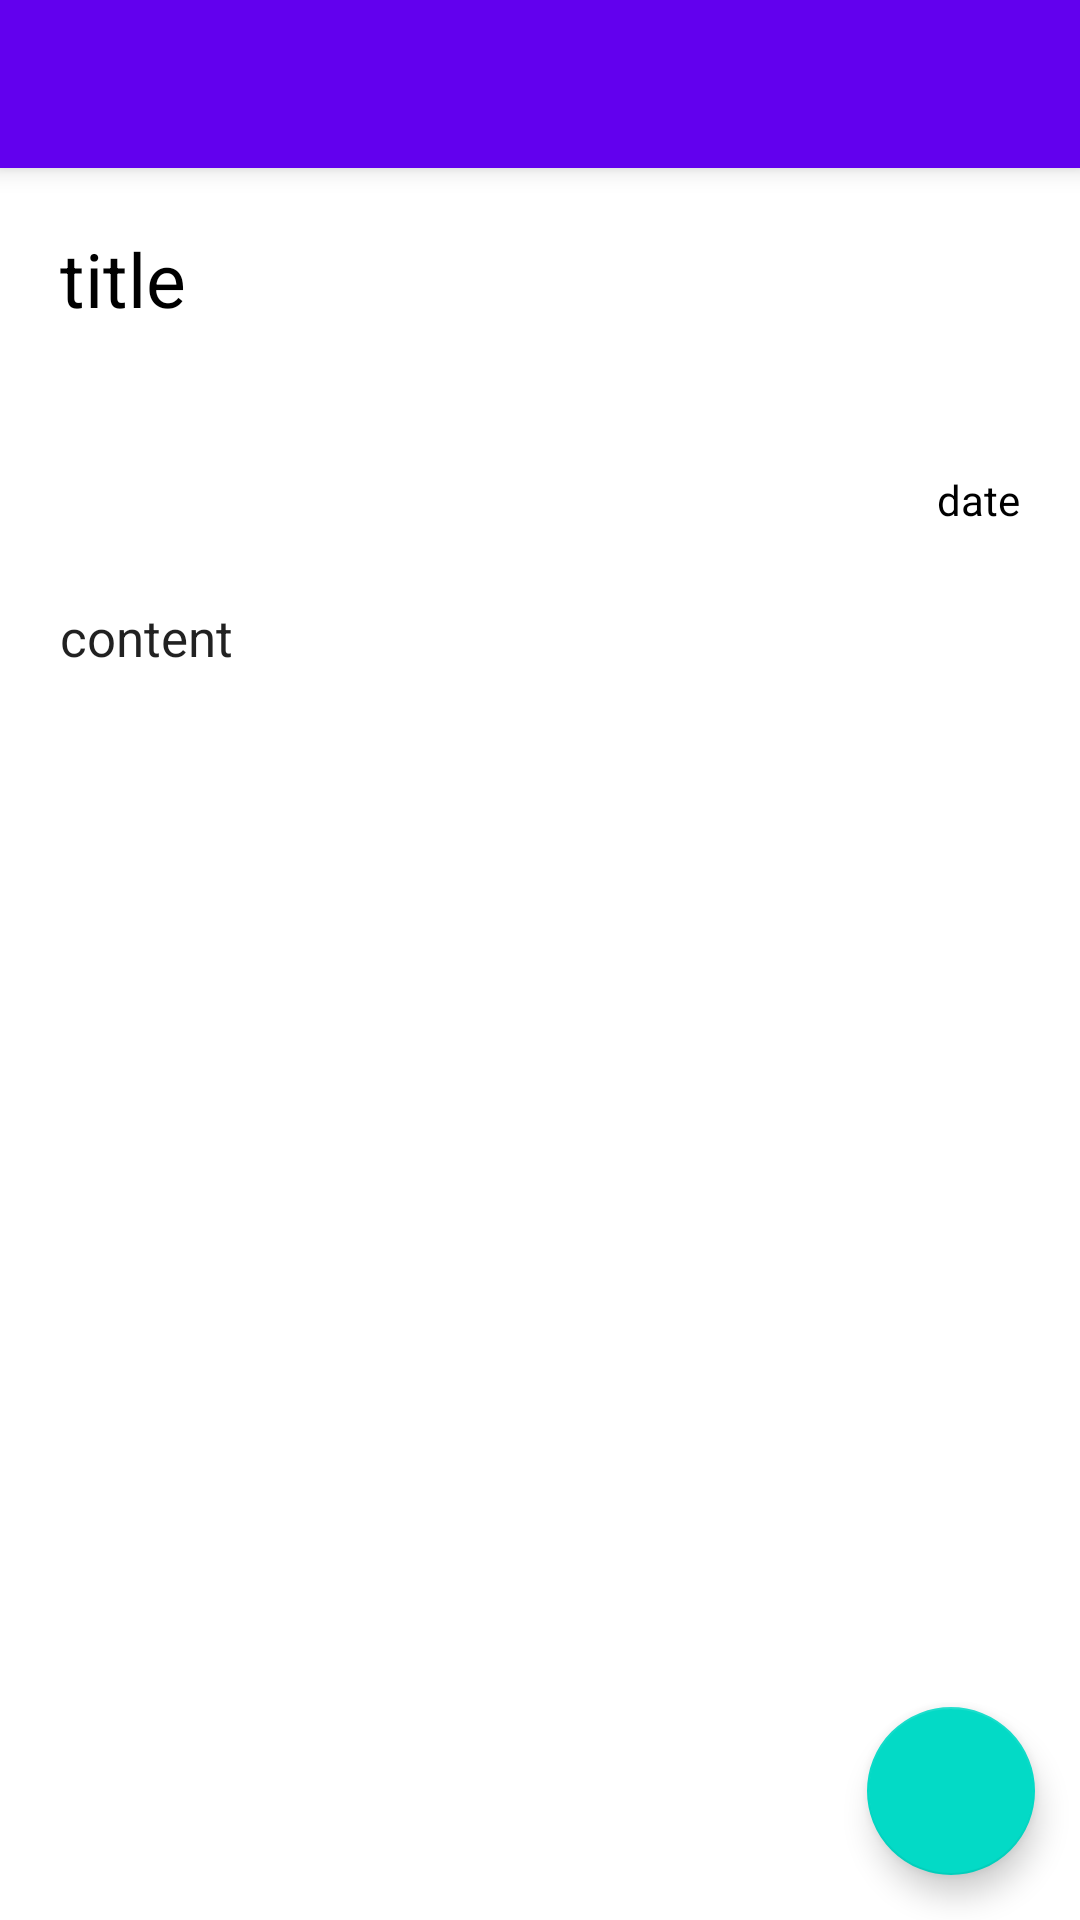

Reconstruct the res/layout file that produces this screen, plus the resources it refers to.
<!-- AndroidManifest.xml: fallback theme Theme.MaterialComponents.DayNight.NoActionBar -->
<!-- res/layout/new_viewscreen.xml -->
<?xml version="1.0" encoding="utf-8"?>
<RelativeLayout xmlns:android="http://schemas.android.com/apk/res/android"
    android:orientation="vertical"
    android:layout_width="match_parent"
    android:layout_height="match_parent">

    <include
        layout="@layout/custom_toolbar"
        android:layout_width="match_parent"
        android:layout_height="wrap_content"
        android:id="@+id/viewscreeen_toolbar"/>

    <RelativeLayout
        android:layout_width="match_parent"
        android:layout_height="wrap_content"
        android:layout_below="@id/viewscreeen_toolbar">

        <RelativeLayout
            android:layout_width="match_parent"
            android:layout_height="125dp"
            android:id="@+id/viewScreen_toplayout"
            android:transitionName="card">
            <TextView
                android:layout_width="match_parent"
                android:layout_height="match_parent"
                android:id="@+id/viewScreen_title"
                android:transitionName="transTitle"
                android:text="title"
                android:textColor="#000000"
                android:textSize="25dp"
                android:layout_marginLeft="@dimen/layout_side_margin"
                android:layout_marginRight="@dimen/layout_side_margin"
                android:gravity="top"
                android:paddingTop="20dp"
                android:layout_alignParentBottom="true"
                android:layout_centerHorizontal="true" />
            <TextView
                android:layout_width="wrap_content"
                android:layout_height="wrap_content"
                android:id="@+id/viewScreen_date"
                android:transitionName="transDate"
                android:text="date"
                android:textColor="#000000"
                android:gravity="right"
                android:layout_marginRight="@dimen/layout_side_margin"
                android:layout_marginBottom="5dp"
                android:layout_alignParentBottom="true"
                android:layout_alignEnd="@+id/viewScreen_title"
                android:layout_marginEnd="0dp" />

        </RelativeLayout>
        <RelativeLayout
            android:layout_width="match_parent"
            android:layout_height="fill_parent"
            android:layout_below="@+id/viewScreen_toplayout"
            android:id="@+id/viewscreen_bottom_layout">
            <ScrollView
                android:layout_width="match_parent"
                android:layout_height="match_parent">
                <TextView
                    android:layout_width="match_parent"
                    android:layout_height="340dp"
                    android:text="content"
                    android:textSize="17dp"
                    android:transitionName="transContent"
                    android:textAppearance="?android:attr/textAppearanceLarge"
                    android:id="@+id/viewScreen_content"
                    android:layout_marginRight="@dimen/layout_side_margin"
                    android:layout_marginLeft="@dimen/layout_side_margin"
                    android:gravity="top"
                    android:paddingTop="20dp"
                    android:paddingBottom="30dp" />
            </ScrollView>
        </RelativeLayout>
    </RelativeLayout>

    <android.support.design.widget.FloatingActionButton
        android:layout_width="wrap_content"
        android:layout_height="wrap_content"
        android:id="@+id/view_fab"
        android:layout_gravity="bottom|end"
        android:src="@drawable/svg_mode_edit_white_36px"
        android:elevation="50dp"
        android:layout_alignParentBottom="true"
        android:layout_alignParentEnd="true"
        android:layout_marginEnd="15dp"
        android:layout_marginBottom="15dp"
        />


</RelativeLayout>
<!-- res/layout/custom_toolbar.xml (included above) -->
<?xml version="1.0" encoding="utf-8"?>
<android.support.v7.widget.Toolbar
    xmlns:android="http://schemas.android.com/apk/res/android"
    xmlns:app="http://schemas.android.com/apk/res-auto"
    android:id="@+id/toolbar"
    android:layout_height="wrap_content"
    android:layout_width="match_parent"
    android:fitsSystemWindows="true"
    android:minHeight="?attr/actionBarSize"
    app:theme="@style/ThemeOverlay.AppCompat.ActionBar"
    android:background="?attr/colorPrimary"
    android:elevation="5dp">

</android.support.v7.widget.Toolbar>
<!-- resources referenced by this layout -->
<resources>
  <dimen name="layout_side_margin">20dp</dimen>
</resources>
